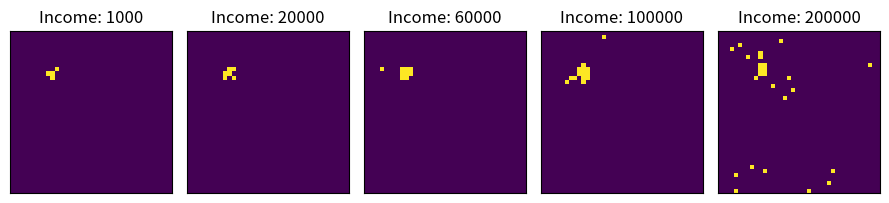

Recreate this plot in Python.
import numpy as np
import matplotlib.pyplot as plt


def get_relative_move_coordinates(num_choices, move_size_exponent,max_attempts=500):

    choices = []

    move_sizes = np.random.zipf(move_size_exponent,size=num_choices)

    for r in move_sizes:

        for _ in range(5):

            theta = 2*np.pi*np.random.random()
            x = int(round(r*np.cos(theta)))
            y = int(round(r*np.sin(theta)))

            if (x,y) in choices:
                continue
            else:
                choices.append((x,y))
                break

    #ensure origin is there
    if (0,0) not in choices:
        choices.append((0,0))

    return choices

def get_move_choice_params(income):

    max_income = 200000
    rescaled_income = income/max_income #rescaled income is number between 0 and 1

    ### move size exponent (for zipf distribution)
    min_move_size_exponent = 1.2
    max_move_size_exponent = 4
    diff_expo = max_move_size_exponent- min_move_size_exponent
    
    move_size_exponent = max_move_size_exponent-rescaled_income*diff_expo

    ### num choices
    min_num_choices = 3
    max_num_choices = 25
    diff_numchoices = max_num_choices-min_num_choices

    num_choices = int(min_num_choices + rescaled_income*diff_numchoices)

    return num_choices,move_size_exponent


def plot_example_choices():

    for move_size_exponent in np.linspace(2,7,20):
        N = 20
        x0,y0 = 10,10

        move_options = np.zeros((N,N))

        num_choices = 10
        choices = get_relative_move_coordinates(num_choices,move_size_exponent)

        # get possible locations to move
        for x,y in choices:
            move_options[(x0+x)%N][(y0+y)%N]=1

        plt.title(move_size_exponent)
        plt.imshow(move_options)
        plt.show()

def plot_example_move_distirbution_by_income():

    rows,cols = 1,5
    N = 40
    x0,y0=10,10

    incomes = [1000,20000,60000,100000,200000]
    
    fig, axes = plt.subplots(rows,cols,figsize=(9,4))

    for i in range(cols):
        #for j in range(cols):
            
        move_options = np.zeros((N,N))

        choices = get_relative_move_coordinates(*get_move_choice_params(incomes[i]))
        for x,y in choices:
            move_options[(x0+x)%N][(y0+y)%N]=1

        axes[i].imshow(move_options)
        axes[i].set_xticks([])
        axes[i].set_yticks([])
        axes[i].set_title(f'Income: {int(incomes[i])}')

            # if j == 0:
            #     axes[i][j].set_ylabel(int(incomes[i]))

    plt.tight_layout()
    plt.savefig('move_possibilities_by_income.png')

if __name__ == '__main__':
    
    plot_example_move_distirbution_by_income()